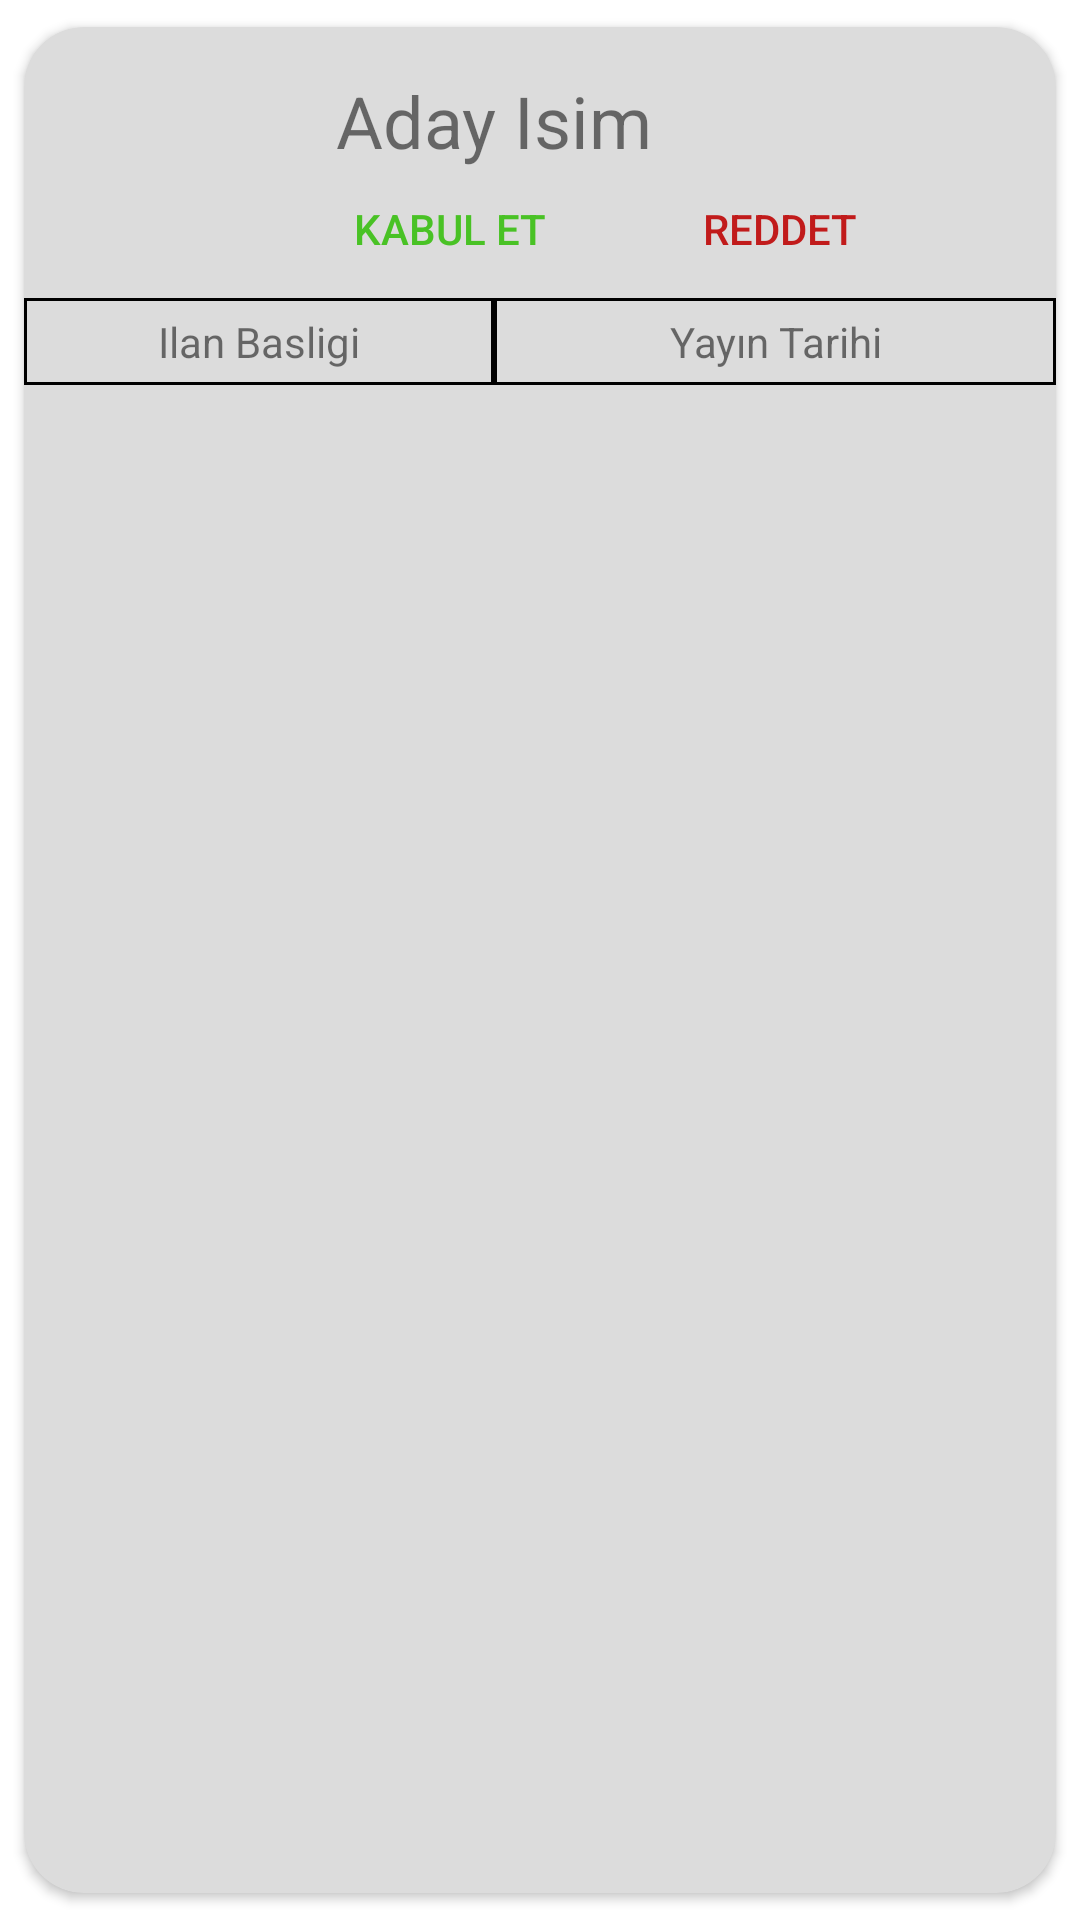

This screen was rendered from an Android layout file. Write that file and the resources it references.
<!-- AndroidManifest.xml: application theme AppTheme -->
<!-- res/layout/activity_recyclerview_notification.xml -->
<?xml version="1.0" encoding="utf-8"?>
<androidx.cardview.widget.CardView xmlns:android="http://schemas.android.com/apk/res/android"
    xmlns:app="http://schemas.android.com/apk/res-auto"
    xmlns:tools="http://schemas.android.com/tools"
    android:id="@+id/carview"
    style="@style/CardView.Light"
    android:layout_width="match_parent"
    android:layout_height="wrap_content"
    android:orientation="vertical"
    app:cardBackgroundColor="#DCDCDC"
    app:cardCornerRadius="20dp"
    app:cardUseCompatPadding="true"
    tools:context=".RecyclerView_Notification_item">

    <LinearLayout
        android:id="@+id/other_linearLayout"
        android:layout_width="match_parent"
        android:layout_height="wrap_content"
        android:orientation="vertical"
        android:paddingBottom="0dp">


        <androidx.constraintlayout.widget.ConstraintLayout
            android:id="@+id/const1"
            android:layout_width="match_parent"
            android:layout_height="wrap_content"
            android:paddingBottom="3dp"
            android:paddingTop="15dp"
            android:paddingRight="20dp"
            android:paddingLeft="20dp">

            <com.google.android.material.imageview.ShapeableImageView
                android:id="@+id/AdayPic"
                android:layout_width="64dp"
                android:layout_height="64dp"
                android:scaleType="centerCrop"
                android:src="@drawable/profile"
                app:layout_constraintLeft_toLeftOf="parent"
                app:layout_constraintTop_toTopOf="parent"
                app:shapeAppearance="@style/ShapeAppearance.App.CircleImageView"

                />

            <TextView
                android:id="@+id/adayIsim"
                android:layout_width="wrap_content"
                android:layout_height="wrap_content"
                android:layout_marginLeft="20dp"
                android:text="Aday Isim"
                android:textSize="24dp"
                app:layout_constraintLeft_toRightOf="@+id/AdayPic"
                app:layout_constraintTop_toTopOf="parent" />


            <Button
                android:id="@+id/kabulEt"
                android:layout_width="110dp"
                android:layout_height="40dp"
                android:textColor="#49C225"
                android:background="@color/transparent"
                app:layout_constraintTop_toBottomOf="@id/adayIsim"
                app:layout_constraintLeft_toRightOf="@id/AdayPic"
                android:layout_marginLeft="3dp"
                android:text="Kabul Et"
                 />
            <Button
                android:id="@+id/redEt"
                android:layout_width="110dp"
                android:layout_height="40dp"
                android:textColor="#C11B1B"
                android:background="@color/transparent"
                app:layout_constraintLeft_toRightOf="@+id/kabulEt"
                app:layout_constraintTop_toBottomOf="@id/adayIsim"
                android:text="Reddet"
                 />
        </androidx.constraintlayout.widget.ConstraintLayout>

        <androidx.constraintlayout.widget.ConstraintLayout
            android:id="@+id/const2"
            android:layout_width="match_parent"
            android:layout_height="wrap_content"
            android:paddingLeft="20dp"
            android:paddingRight="15dp">


        </androidx.constraintlayout.widget.ConstraintLayout>

        <TableLayout
            android:layout_width="match_parent"
            android:layout_height="match_parent"
            android:outlineAmbientShadowColor="#717171"
            android:stretchColumns="*">

            <TableRow android:layout_width="0dp">

                <TextView
                    android:id="@+id/ilanBaslik"
                    android:layout_width="50dp"
                    android:layout_height="match_parent"
                    android:background="@drawable/textview_border"
                    android:padding="5dp"
                    android:text="Ilan Basligi"
                    android:textAlignment="center" />


                <TextView
                    android:id="@+id/ilanYayinTarihi"
                    android:background="@drawable/textview_border"
                    android:padding="5dp"
                    android:text="Yayın Tarihi"
                    android:textAlignment="center" />
            </TableRow>


        </TableLayout>



    </LinearLayout>


</androidx.cardview.widget.CardView>
<!-- resources referenced by this layout -->
<resources>
  <color name="transparent">#00000000</color>
  <!-- drawable textview_border (drawable) -->
  <?xml version="1.0" encoding="utf-8"?>
  <shape xmlns:android="http://schemas.android.com/apk/res/android">
      android:shape="rectangle" >
  
      
  
      
      <stroke
          android:width="1dp"
          android:color="#000" >
      </stroke>
  </shape>
  <style name="ShapeAppearance.App.CircleImageView" parent="">
          <item name="cornerFamily">rounded</item>
          <item name="cornerSize">50%</item>
      </style>
  <style name="AppTheme" parent="Theme.MaterialComponents.Light.NoActionBar">
          
          <item name="android:windowNoTitle">true</item>
          <item name="windowActionBar">false</item>
          <item name="colorPrimary">@color/colorPrimary</item>
          <item name="colorPrimaryDark">@color/colorPrimaryDark</item>
          <item name="colorAccent">@color/colorAccent</item>
  
      </style>
  <color name="colorPrimary">#717171</color>
  <color name="colorPrimaryDark">#717171</color>
  <color name="colorAccent">#03DAC5</color>
</resources>
